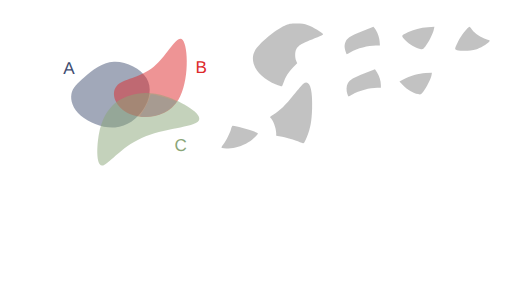
t = 0.00 s
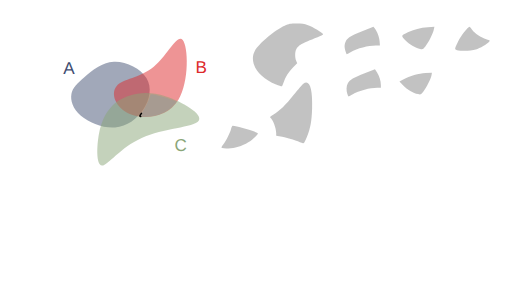
t = 1.00 s
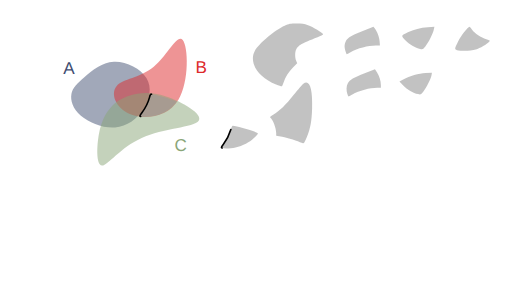
t = 1.47 s
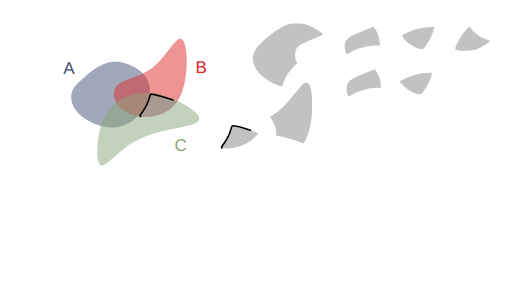
t = 1.94 s
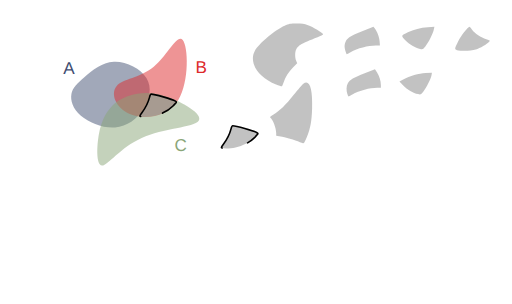
t = 2.42 s
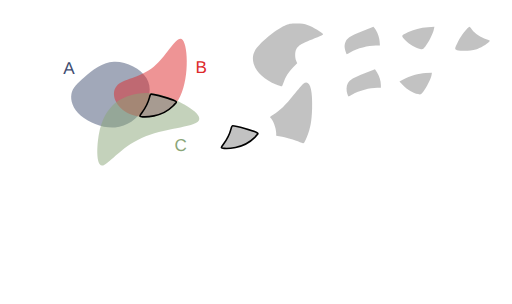
t = 3.00 s

The animated SVG that drew these frames (rendered in a browser with its animation timeline set to each time). Animation: 2 CSS @keyframes rules; one cycle of 3.00 s.

<!--?xml version="1.0" encoding="UTF-8" standalone="no"?-->
<!-- Created with Inkscape (http://www.inkscape.org/) -->

<svg width="316.2424mm" height="187.51456mm" viewBox="0 0 316.24241 187.51455" version="1.1" id="svg5" inkscape:version="1.1.1 (3bf5ae0d25, 2021-09-20)" sodipodi:docname="c8.svg" xmlns:inkscape="http://www.inkscape.org/namespaces/inkscape" xmlns:sodipodi="http://sodipodi.sourceforge.net/DTD/sodipodi-0.dtd" xmlns="http://www.w3.org/2000/svg" xmlns:svg="http://www.w3.org/2000/svg" style="">
  <sodipodi:namedview id="namedview7" pagecolor="#ffffff" bordercolor="#111111" borderopacity="1" inkscape:pageshadow="0" inkscape:pageopacity="0" inkscape:pagecheckerboard="1" inkscape:document-units="mm" showgrid="false" inkscape:zoom="0.64052329" inkscape:cx="672.10671" inkscape:cy="306.78041" inkscape:window-width="1600" inkscape:window-height="821" inkscape:window-x="1911" inkscape:window-y="-9" inkscape:window-maximized="1" inkscape:current-layer="layer1"></sodipodi:namedview>
  <defs id="defs2">
    <inkscape:path-effect effect="bspline" id="path-effect17189" is_visible="true" lpeversion="1" weight="33.333333" steps="2" helper_size="0" apply_no_weight="true" apply_with_weight="true" only_selected="false"></inkscape:path-effect>
    <inkscape:path-effect effect="bspline" id="path-effect9938" is_visible="true" lpeversion="1" weight="33.333333" steps="2" helper_size="0" apply_no_weight="true" apply_with_weight="true" only_selected="false"></inkscape:path-effect>
    <inkscape:path-effect effect="bspline" id="path-effect1028" is_visible="true" lpeversion="1" weight="33.333333" steps="2" helper_size="0" apply_no_weight="true" apply_with_weight="true" only_selected="false"></inkscape:path-effect>
    <inkscape:path-effect effect="bspline" id="path-effect859" is_visible="true" lpeversion="1" weight="33.333333" steps="2" helper_size="0" apply_no_weight="true" apply_with_weight="true" only_selected="false"></inkscape:path-effect>
  </defs>
  <g inkscape:label="Layer 1" inkscape:groupmode="layer" id="layer1" transform="translate(16.583502,9.6386099)">
    <path style="fill: rgb(68, 82, 116); fill-opacity: 0.5; stroke: none; stroke-width: 1; stroke-linecap: round; stroke-linejoin: round; stroke-miterlimit: 4; stroke-opacity: 1;" d="m 35.69344,37.746321 c 4.502626,-3.917098 10.576983,-9.04958 18.079053,-9.399389 7.50207,-0.34981 16.431204,4.082704 20.084697,10.00247 3.653494,5.919766 2.025674,13.353419 -1.877121,19.373857 C 68.077273,63.743698 61.896733,68.364347 54.488677,68.933629 47.080622,69.502911 38.434798,66.016506 33.370756,61.69886 28.306713,57.381214 26.817355,52.222207 27.538674,48.293639 28.259993,44.36507 31.190814,41.66342 35.69344,37.746321 Z" id="path857" inkscape:path-effect="#path-effect859" inkscape:original-d="m 34.121681,38.961727 c 6.074625,-5.13222 12.148984,-10.2647 18.223079,-15.39745 8.929751,4.43295 17.858887,8.86546 26.787927,13.2978 -1.59429,7.41316 -3.24952,14.84081 -4.87467,22.26082 -6.18052,4.6211 -12.36106,9.24175 -18.541986,13.86222 -8.640686,-3.46912 -17.28129,-6.96847 -25.92233,-10.45311 -1.472797,-5.15489 -2.976172,-10.30985 -4.464655,-15.46517 2.931202,-2.70149 5.862023,-5.40314 8.792635,-8.10511 z" class="fCCFFRAO_0"></path>
    <path style="fill: rgb(221, 42, 43); fill-opacity: 0.5; stroke: none; stroke-width: 0.927132; stroke-linecap: butt; stroke-linejoin: miter; stroke-miterlimit: 4; stroke-opacity: 1;" d="M 55.386248,43.459332 C 59.192426,38.882684 69.966047,38.504777 78.381657,31.513671 86.797267,24.522565 92.854616,10.918624 96.268534,14.909885 99.682452,18.901146 100.4527,40.487426 93.617843,51.866001 86.782982,63.244577 72.343371,64.415276 63.542506,60.613108 54.741641,56.81094 51.58007,48.03598 55.386248,43.459332 Z" id="path9936" inkscape:path-effect="#path-effect9938" inkscape:original-d="m 48.41835,39.260607 c 10.774086,-0.37765 21.547707,-0.75555 32.321407,-1.13374 6.05783,-13.60416 12.11518,-27.2081 18.17242,-40.8126596 0.77053,21.5869296 1.540783,43.1732096 2.310783,64.7596396 -14.439963,1.17092 -28.879573,2.34163 -43.319705,3.51217 -3.161467,-8.77513 -6.323038,-17.55009 -9.484905,-26.32541 z" sodipodi:nodetypes="cccccc" class="fCCFFRAO_1"></path>
    <path style="fill: rgb(138, 166, 120); fill-opacity: 0.5; stroke: none; stroke-width: 1; stroke-linecap: butt; stroke-linejoin: miter; stroke-miterlimit: 4; stroke-opacity: 1;" d="m 44.576478,72.763811 c 1.501704,-8.091947 4.202915,-12.757776 7.294633,-16.194599 3.091718,-3.436824 6.570743,-5.642556 11.820172,-7.284089 5.249428,-1.641533 12.267478,-2.717876 22.306706,0.556652 10.039228,3.274527 23.125701,10.915034 20.163911,15.020256 -2.96179,4.105222 -21.958221,4.682972 -35.246406,10.600111 C 57.62731,81.379282 50.049028,92.634983 46.410781,92.504216 42.772535,92.373449 43.074774,80.855759 44.576478,72.763811 Z" id="path17187" inkscape:path-effect="#path-effect17189" inkscape:original-d="m 43.377026,69.337597 c 2.701455,-4.66556 5.402664,-9.33139 8.10363,-13.99748 3.482369,-2.20742 6.961395,-4.41315 10.441716,-6.62014 7.018385,-1.07609 14.036435,-2.15243 21.054295,-3.22905 13.0605,7.62546 26.146973,15.26596 39.220093,22.89857 -18.99664,0.57803 -37.993073,1.15578 -56.990633,1.73329 C 57.627614,81.379486 50.049329,92.635186 42.47029,103.89136 42.772806,92.373456 43.075046,80.855766 43.377026,69.337597 Z" sodipodi:nodetypes="cccccccc" class="fCCFFRAO_2"></path>
    <text xml:space="preserve" style="font-style:normal;font-weight:normal;font-size:10.5833px;line-height:1.25;font-family:sans-serif;fill:#404d71;fill-opacity:1;stroke:none;stroke-width:0.264583" x="22.457737" y="35.692467" id="text30639"><tspan sodipodi:role="line" id="tspan30637" style="fill:#404d71;fill-opacity:1;stroke-width:0.264583" x="22.457737" y="35.692467">A</tspan></text>
    <text xml:space="preserve" style="font-style:normal;font-weight:normal;font-size:10.5833px;line-height:1.25;font-family:sans-serif;fill:#dd2a2b;fill-opacity:1;stroke:none;stroke-width:0.264583" x="104.10653" y="35.330399" id="text36814"><tspan sodipodi:role="line" id="tspan36812" style="fill:#dd2a2b;fill-opacity:1;stroke-width:0.264583" x="104.10653" y="35.330399">B</tspan></text>
    <text xml:space="preserve" style="font-style:normal;font-weight:normal;font-size:10.5833px;line-height:1.25;font-family:sans-serif;fill:#8aa678;fill-opacity:1;stroke:none;stroke-width:0.264583" x="91.176918" y="83.377388" id="text45309"><tspan sodipodi:role="line" id="tspan45307" style="fill:#8aa678;fill-opacity:1;stroke-width:0.264583" x="91.176918" y="83.377388">C</tspan></text>
    <path style="fill: rgb(153, 153, 153); fill-opacity: 0.6; stroke: none; stroke-width: 1; stroke-linecap: round; stroke-linejoin: round; stroke-miterlimit: 4; stroke-opacity: 1;" d="m 153.93331,42.429949 c -11.34702,-4.575175 -17.01723,-13.634481 -13.07142,-20.884231 2.30776,-4.240123 12.74459,-12.9919116 18.34909,-15.3866136 2.78145,-1.188463 3.5202,-1.325393 7.22879,-1.339908 3.29815,-0.01291 4.75519,0.188034 7.22879,0.996926 2.89617,0.947071 9.04344,4.6261576 9.36758,5.6064066 0.077,0.232865 -1.48803,1.048885 -3.47784,1.813375 -10.00012,3.842081 -11.77141,4.865428 -13.19864,7.625384 -0.8302,1.605426 -0.83889,4.968825 -0.0179,6.91642 l 0.63016,1.494843 -2.59666,2.714194 c -2.74793,2.872308 -4.58116,5.769996 -5.79936,9.166772 -0.4074,1.135952 -0.85121,2.197291 -0.98626,2.35853 -0.13505,0.161238 -1.78041,-0.325704 -3.65636,-1.082098 z" id="path15185-3" class="fCCFFRAO_3"></path>
    <path style="fill: rgb(153, 153, 153); fill-opacity: 0.6; stroke: none; stroke-width: 1; stroke-linecap: round; stroke-linejoin: round; stroke-miterlimit: 4; stroke-opacity: 1;" d="m 196.98511,22.36948 c -0.82788,-2.724005 -0.90831,-3.684334 -0.45105,-5.385435 0.815,-3.031935 2.75715,-4.407223 10.57726,-7.4900675 l 6.94721,-2.738734 0.78307,0.939768 c 1.47616,1.771579 2.82727,5.3277765 3.04239,8.0078045 l 0.21185,2.639195 h -2.49866 c -4.82783,0 -11.40687,1.737889 -15.65489,4.135321 -1.20321,0.67905 -2.269,1.234638 -2.36841,1.234638 -0.0994,0 -0.36437,-0.60412 -0.58877,-1.34249 z" id="path20587-8" class="fCCFFRAO_4"></path>
    <path style="fill: rgb(153, 153, 153); fill-opacity: 0.6; stroke: none; stroke-width: 1; stroke-linecap: round; stroke-linejoin: round; stroke-miterlimit: 4; stroke-opacity: 1;" d="m 242.94816,20.43843 c -3.02501,-0.631167 -6.71982,-2.795064 -9.1844,-5.378919 -2.71083,-2.842019 -2.76924,-2.661427 1.57834,-4.879795 3.44413,-1.7573692 7.87155,-2.8853832 12.3939,-3.1577032 l 3.99668,-0.240665 -0.38851,1.813933 c -0.54305,2.5354322 -3.33711,8.0611632 -5.2091,10.3018552 -1.52003,1.819421 -1.62066,1.868091 -3.18691,1.541294 z" id="path20902-4" class="fCCFFRAO_5"></path>
    <path style="fill: rgb(153, 153, 153); fill-opacity: 0.6; stroke: none; stroke-width: 1; stroke-linecap: round; stroke-linejoin: round; stroke-miterlimit: 4; stroke-opacity: 1;" d="m 265.69983,21.197414 c -1.64405,-0.473909 -1.61019,-0.707261 0.8151,-5.618316 1.48071,-2.998322 6.05046,-8.8175682 6.88561,-8.7683242 0.15027,0.0089 0.86585,0.822286 1.59018,1.807612 1.69087,2.3001242 5.56421,4.8814232 8.76222,5.8393762 2.44608,0.732716 2.49099,0.771932 1.79139,1.564251 -1.33388,1.510662 -5.59932,3.998396 -8.2699,4.823253 -2.88564,0.891286 -9.05329,1.078931 -11.5746,0.352148 z" id="path21218-0" class="fCCFFRAO_6"></path>
    <path style="fill: rgb(153, 153, 153); fill-opacity: 0.6; stroke: none; stroke-width: 1; stroke-linecap: round; stroke-linejoin: round; stroke-miterlimit: 4; stroke-opacity: 1;" d="m 169.70616,78.470852 c -2.15903,-1.152284 -8.44907,-3.137273 -12.00005,-3.786934 l -3.69675,-0.676327 v -1.513026 c 0,-3.206776 -2.12125,-8.754901 -3.72668,-9.747109 -0.25999,-0.160682 0.65286,-0.929251 2.12638,-1.790285 3.73585,-2.183011 7.31098,-5.676371 12.57757,-12.289906 2.55095,-3.203358 5.1567,-6.232226 5.79056,-6.730816 3.78236,-2.97521 5.82109,2.849357 5.40666,15.446622 -0.25789,7.838874 -1.05743,12.20316 -3.16162,17.257641 -1.75563,4.217207 -2.01958,4.522084 -3.31607,3.83014 z" id="path23602-1" class="fCCFFRAO_7"></path>
    <path style="fill: rgb(153, 153, 153); fill-opacity: 0.6; stroke: none; stroke-width: 1; stroke-linecap: round; stroke-linejoin: round; stroke-miterlimit: 4; stroke-opacity: 1;" d="m 197.97748,48.317143 c -0.77711,-2.322851 -0.65637,-5.116507 0.29127,-6.739088 1.23401,-2.112917 3.44253,-3.412529 10.41332,-6.127752 l 6.32623,-2.464157 1.22683,1.934101 c 1.4853,2.341576 2.43712,5.384808 2.43712,7.792106 v 1.783858 h -2.23557 c -4.56976,0 -11.23967,1.792007 -15.39179,4.135321 -1.20321,0.67905 -2.269,1.234638 -2.36842,1.234638 -0.0994,0 -0.41396,-0.697063 -0.69899,-1.549027 z" id="path23826-6" class="fCCFFRAO_8"></path>
    <path style="fill: rgb(153, 153, 153); fill-opacity: 0.6; stroke: none; stroke-width: 1; stroke-linecap: round; stroke-linejoin: round; stroke-miterlimit: 4; stroke-opacity: 1;" d="m 241.64848,48.371393 c -3.01303,-0.628666 -6.72025,-2.795502 -9.16131,-5.354706 l -2.34376,-2.457185 2.29696,-1.209681 c 4.13788,-2.179185 9.55771,-3.744814 13.85017,-4.000907 l 3.92001,-0.23387 -0.25862,1.613566 c -0.35062,2.18757 -3.19281,7.798861 -5.11654,10.10149 -1.52004,1.819421 -1.62067,1.868091 -3.18691,1.541293 z" id="path24004-1" class="fCCFFRAO_9"></path>
    <path style="fill: rgb(153, 153, 153); fill-opacity: 0.6; stroke: rgb(0, 0, 0); stroke-width: 3.77953; stroke-linecap: round; stroke-linejoin: round; stroke-miterlimit: 4; stroke-opacity: 1;" d="m 328.20436,271.34905 c -2.43054,-0.63258 -2.11014,-1.62797 2.58101,-8.0186 7.04655,-9.59932 15.90299,-27.39022 18.22438,-36.60929 1.03525,-4.11136 2.76385,-7.36926 3.91003,-7.36926 7.99806,0 48.38626,11.5225 56.64818,16.16137 3.64705,2.04773 3.64264,2.05652 -5.73377,11.43293 -11.32953,11.32953 -27.13961,19.55317 -44.29667,23.041 -11.44522,2.32667 -25.31059,2.92931 -31.33316,1.36185 z" id="path24182" transform="matrix(0.26458333,0,0,0.26458333,-16.583502,-9.6386099)" class="fCCFFRAO_10"></path>
    <path style="fill: rgb(153, 153, 153); fill-opacity: 0.6; stroke: rgb(0, 0, 0); stroke-width: 1; stroke-linecap: round; stroke-linejoin: round; stroke-miterlimit: 4; stroke-opacity: 1;" d="m 120.61237,81.670482 c -0.64308,-0.16737 -0.5583,-0.430734 0.6829,-2.121588 1.8644,-2.53982 4.20766,-7.246996 4.82186,-9.686208 0.27391,-1.087797 0.73127,-1.949783 1.03453,-1.949783 2.11615,0 12.8022,3.048661 14.98817,4.276029 0.96494,0.541795 0.96378,0.544121 -1.51706,3.024962 -2.99761,2.997605 -7.18069,5.173443 -11.72016,6.096265 -3.02822,0.615598 -6.69676,0.775046 -8.29024,0.360323 z" id="path24182-1" class="fCCFFRAO_11"></path>
  </g>
<style data-made-with="vivus-instant">.fCCFFRAO_0{stroke-dasharray:138 140;stroke-dashoffset:139;animation:fCCFFRAO_draw 2000ms linear 0ms forwards;}.fCCFFRAO_1{stroke-dasharray:146 148;stroke-dashoffset:147;animation:fCCFFRAO_draw 2000ms linear 90ms forwards;}.fCCFFRAO_2{stroke-dasharray:170 172;stroke-dashoffset:171;animation:fCCFFRAO_draw 2000ms linear 181ms forwards;}.fCCFFRAO_3{stroke-dasharray:128 130;stroke-dashoffset:129;animation:fCCFFRAO_draw 2000ms linear 272ms forwards;}.fCCFFRAO_4{stroke-dasharray:62 64;stroke-dashoffset:63;animation:fCCFFRAO_draw 2000ms linear 363ms forwards;}.fCCFFRAO_5{stroke-dasharray:53 55;stroke-dashoffset:54;animation:fCCFFRAO_draw 2000ms linear 454ms forwards;}.fCCFFRAO_6{stroke-dasharray:56 58;stroke-dashoffset:57;animation:fCCFFRAO_draw 2000ms linear 545ms forwards;}.fCCFFRAO_7{stroke-dasharray:102 104;stroke-dashoffset:103;animation:fCCFFRAO_draw 2000ms linear 636ms forwards;}.fCCFFRAO_8{stroke-dasharray:62 64;stroke-dashoffset:63;animation:fCCFFRAO_draw 2000ms linear 727ms forwards;}.fCCFFRAO_9{stroke-dasharray:53 55;stroke-dashoffset:54;animation:fCCFFRAO_draw 2000ms linear 818ms forwards;}.fCCFFRAO_10{stroke-dasharray:217 219;stroke-dashoffset:218;animation:fCCFFRAO_draw 2000ms linear 909ms forwards;}.fCCFFRAO_11{stroke-dasharray:58 60;stroke-dashoffset:59;animation:fCCFFRAO_draw 2000ms linear 1000ms forwards;}@keyframes fCCFFRAO_draw{100%{stroke-dashoffset:0;}}@keyframes fCCFFRAO_fade{0%{stroke-opacity:1;}94.44444444444444%{stroke-opacity:1;}100%{stroke-opacity:0;}}</style></svg>
